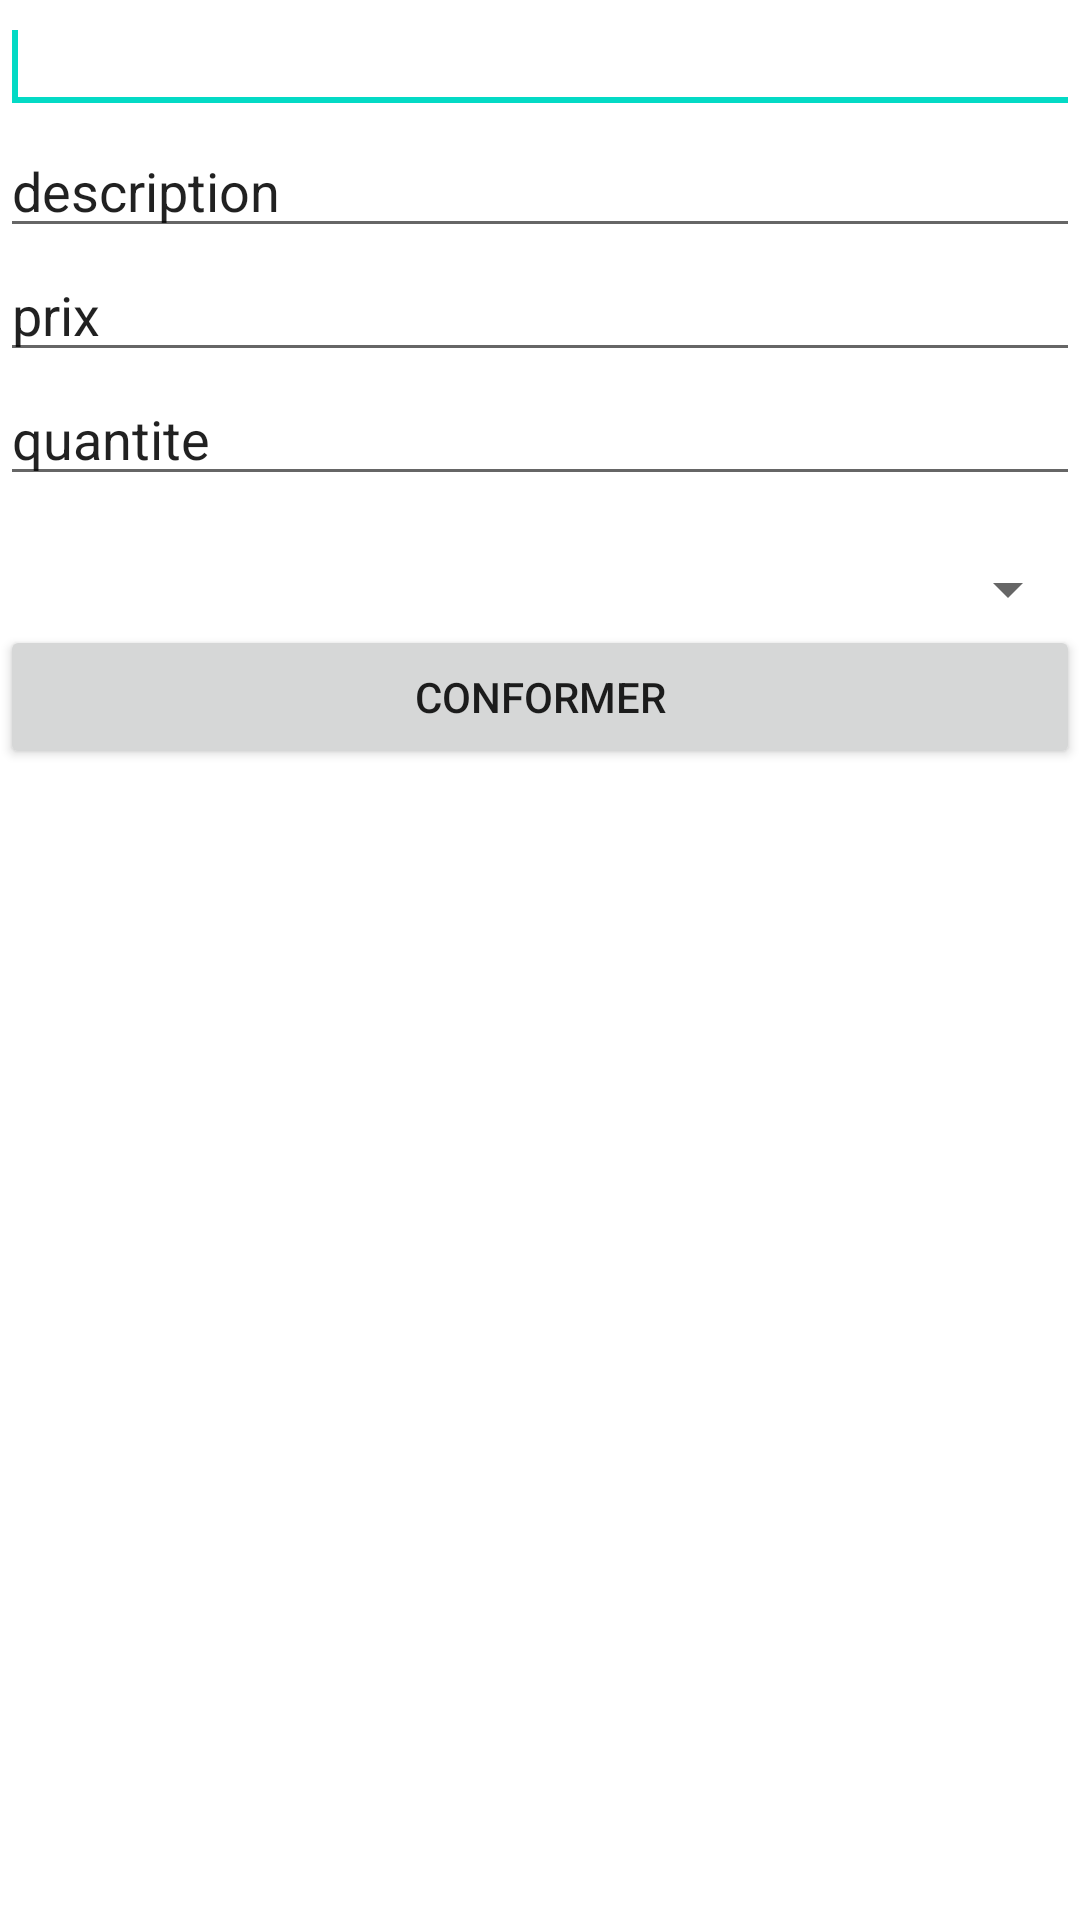

Reconstruct the res/layout file that produces this screen, plus the resources it refers to.
<!-- AndroidManifest.xml: application theme Theme.Gestionstockproduit -->
<!-- res/layout/bondentree.xml -->
<?xml version="1.0" encoding="utf-8"?>
<LinearLayout xmlns:android="http://schemas.android.com/apk/res/android"
    android:layout_width="match_parent"
    android:layout_height="match_parent"
    android:orientation="vertical">

    <AutoCompleteTextView
        android:id="@+id/editTextNom"
        android:layout_width="match_parent"
        android:layout_height="wrap_content"
        android:ems="10"
        android:completionThreshold="1"
        >

        <requestFocus />
    </AutoCompleteTextView>

    <EditText
        android:id="@+id/editTextDescription"
        android:layout_width="match_parent"
        android:layout_height="wrap_content"
        android:ems="10"
        android:inputType="textPersonName"
        android:text="description" />

    <EditText
        android:id="@+id/editTextPrix"
        android:layout_width="match_parent"
        android:layout_height="wrap_content"
        android:ems="10"
        android:inputType="textPersonName"
        android:text="prix" />

    <EditText
        android:id="@+id/editTextQuantiteCateg"
        android:layout_width="match_parent"
        android:layout_height="wrap_content"
        android:ems="10"
        android:inputType="textPersonName"
        android:text="quantite" />
    <TextView
        android:id="@+id/categorie"
        android:layout_width="wrap_content"
        android:layout_height="wrap_content"
        />
    <Spinner
        android:id="@+id/demo_spinner"
        android:layout_width="match_parent"
        android:layout_height="wrap_content"
        android:orientation="horizontal" />

    <Button
        android:id="@+id/ajout"
        android:layout_width="match_parent"
        android:layout_height="wrap_content"
        android:text="Conformer" />

</LinearLayout>
<!-- resources referenced by this layout -->
<resources>
  <style name="Theme.Gestionstockproduit" parent="Theme.MaterialComponents.DayNight.DarkActionBar">
          
          <item name="colorPrimary">@color/purple_500</item>
          <item name="colorPrimaryVariant">@color/purple_700</item>
          <item name="colorOnPrimary">@color/white</item>
          
          <item name="colorSecondary">@color/teal_200</item>
          <item name="colorSecondaryVariant">@color/teal_700</item>
          <item name="colorOnSecondary">@color/black</item>
          
          <item name="android:statusBarColor" tools:targetApi="l">?attr/colorPrimaryVariant</item>
          
      </style>
  <!-- not gathered from this repository: default colours our renderer supplied (Android Studio template values) -->
  <color name="purple_500">#FF6200EE</color>
  <color name="purple_700">#FF3700B3</color>
  <color name="teal_200">#FF03DAC5</color>
  <color name="teal_700">#FF018786</color>
  <color name="black">#FF000000</color>
  <color name="white">#FFFFFFFF</color>
</resources>
